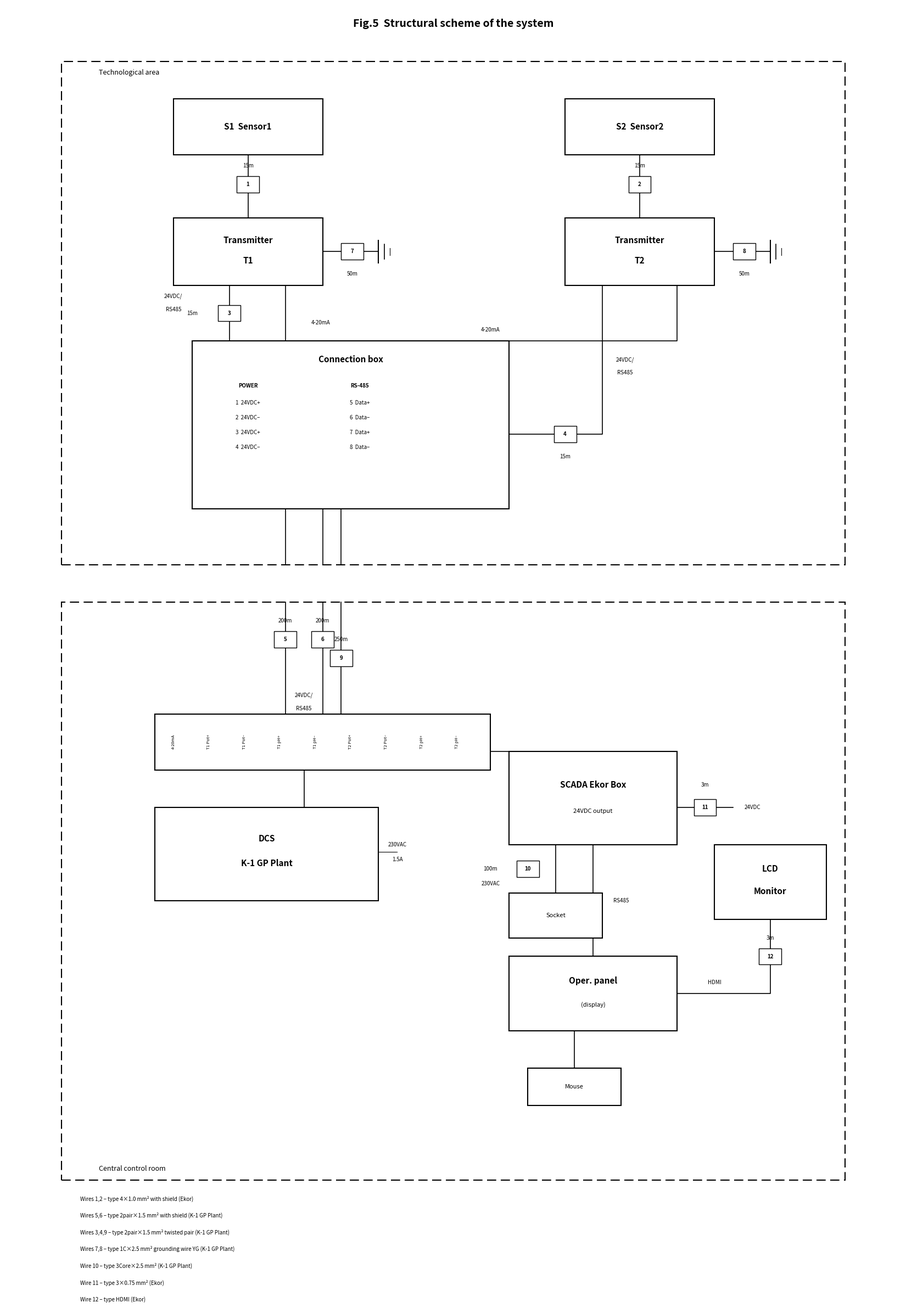

Write Python code to recreate this figure. (Note: this script raises an exception after producing the figure.)
"""
Fig.5 — Structural scheme of the system (exact copy from K1 documentation)
DEEPAK K1 — GP Plant, India  |  421457.103E1
"""
import matplotlib
matplotlib.use('Agg')
import matplotlib.pyplot as plt
import matplotlib.patches as mpatches

fig, ax = plt.subplots(1, 1, figsize=(22, 30))
ax.set_xlim(-1, 23)
ax.set_ylim(-4, 30)
ax.set_aspect('equal')
ax.axis('off')
fig.patch.set_facecolor('#FFFFFF')

BK = '#000000'
FB = {'family': 'sans-serif', 'weight': 'bold', 'size': 11}
FL = {'family': 'sans-serif', 'size': 9}
FS = {'family': 'sans-serif', 'size': 8}
FT = {'family': 'sans-serif', 'size': 7}
FTB = {'family': 'sans-serif', 'weight': 'bold', 'size': 7}


def box(x, y, w, h):
    r = mpatches.Rectangle((x, y), w, h, linewidth=1.5,
                            edgecolor=BK, facecolor='#FFF', zorder=3)
    ax.add_patch(r)


def txt(x, y, s, f=FL, **kw):
    ax.text(x, y, s, fontdict=f, ha=kw.get('ha', 'center'),
            va=kw.get('va', 'center'), zorder=kw.get('z', 4),
            rotation=kw.get('rot', 0))


def line(pts, lw=1.2):
    ax.plot([p[0] for p in pts], [p[1] for p in pts],
            color=BK, lw=lw, zorder=2)


def wn(x, y, num, length=''):
    """Wire number in a small box."""
    r = mpatches.Rectangle((x-0.3, y-0.22), 0.6, 0.44,
                            linewidth=1, edgecolor=BK, facecolor='#FFF',
                            zorder=5)
    ax.add_patch(r)
    txt(x, y, str(num), f=FTB, z=6)
    if length:
        txt(x, y+0.5, length, f=FT)


# ═══════════════════════════════════════════════════════════════
# TITLE
# ═══════════════════════════════════════════════════════════════
txt(11, 29.5, 'Fig.5  Structural scheme of the system',
    f={'family': 'sans-serif', 'weight': 'bold', 'size': 14})

# ═══════════════════════════════════════════════════════════════
# ZONE 1: Technological area
# ═══════════════════════════════════════════════════════════════
z = mpatches.Rectangle((0.5, 15), 21, 13.5, linewidth=1.5,
                        edgecolor=BK, facecolor='none',
                        linestyle=(0, (8, 4)), zorder=1)
ax.add_patch(z)
txt(1.5, 28.2, 'Technological area', f=FL, ha='left')

# ═══════════════════════════════════════════════════════════════
# SENSORS
# ═══════════════════════════════════════════════════════════════
box(3.5, 26.0, 4.0, 1.5)
txt(5.5, 26.75, 'S1  Sensor1', f=FB)

box(14.0, 26.0, 4.0, 1.5)
txt(16.0, 26.75, 'S2  Sensor2', f=FB)

# ═══════════════════════════════════════════════════════════════
# TRANSMITTERS
# ═══════════════════════════════════════════════════════════════
box(3.5, 22.5, 4.0, 1.8)
txt(5.5, 23.7, 'Transmitter', f=FB)
txt(5.5, 23.15, 'T1', f=FB)

box(14.0, 22.5, 4.0, 1.8)
txt(16.0, 23.7, 'Transmitter', f=FB)
txt(16.0, 23.15, 'T2', f=FB)

# Wire 1: S1 → T1
line([(5.5, 26.0), (5.5, 24.3)])
wn(5.5, 25.2, 1, '15m')

# Wire 2: S2 → T2
line([(16.0, 26.0), (16.0, 24.3)])
wn(16.0, 25.2, 2, '15m')

# Wire 7: T1 → ground (right) with ground symbol
line([(7.5, 23.4), (9.0, 23.4)])
wn(8.3, 23.4, 7)
txt(8.3, 22.8, '50m', f=FT)
# Ground symbol ⏚
gx, gy = 9.0, 23.4
line([(gx, gy-0.3), (gx, gy+0.3)], lw=1.5)
line([(gx+0.15, gy-0.2), (gx+0.15, gy+0.2)], lw=1.2)
line([(gx+0.3, gy-0.1), (gx+0.3, gy+0.1)], lw=0.8)

# Wire 8: T2 → ground (right) with ground symbol
line([(18.0, 23.4), (19.5, 23.4)])
wn(18.8, 23.4, 8)
txt(18.8, 22.8, '50m', f=FT)
gx2, gy2 = 19.5, 23.4
line([(gx2, gy2-0.3), (gx2, gy2+0.3)], lw=1.5)
line([(gx2+0.15, gy2-0.2), (gx2+0.15, gy2+0.2)], lw=1.2)
line([(gx2+0.3, gy2-0.1), (gx2+0.3, gy2+0.1)], lw=0.8)


# ═══════════════════════════════════════════════════════════════
# CONNECTION BOX
# ═══════════════════════════════════════════════════════════════
box(4.0, 16.5, 8.5, 4.5)
txt(8.25, 20.5, 'Connection box', f=FB)

# Terminal labels POWER
txt(5.5, 19.8, 'POWER', f=FTB)
txt(5.5, 19.35, '1  24VDC+', f=FT)
txt(5.5, 18.95, '2  24VDC\u2013', f=FT)
txt(5.5, 18.55, '3  24VDC+', f=FT)
txt(5.5, 18.15, '4  24VDC\u2013', f=FT)

# Terminal labels RS-485
txt(8.5, 19.8, 'RS-485', f=FTB)
txt(8.5, 19.35, '5  Data+', f=FT)
txt(8.5, 18.95, '6  Data\u2013', f=FT)
txt(8.5, 18.55, '7  Data+', f=FT)
txt(8.5, 18.15, '8  Data\u2013', f=FT)

# Vertical line inside connection box separating POWER from RS-485
line([(7.0, 17.8), (7.0, 20.0)], lw=0.8)


# ═══════════════════════════════════════════════════════════════
# WIRES: T1/T2 ↔ Connection box
# ═══════════════════════════════════════════════════════════════

# Wire 3: Connection box → T1 (24VDC + RS485)
line([(5.0, 21.0), (5.0, 22.5)])
wn(5.0, 21.75, 3)
txt(4.0, 21.75, '15m', f=FT)
txt(3.5, 22.2, '24VDC/', f=FT, ha='center')
txt(3.5, 21.85, 'RS485', f=FT, ha='center')

# Wire 4: Connection box → T2 (24VDC + RS485)
line([(12.5, 18.5), (13.5, 18.5), (15.0, 18.5), (15.0, 22.5)])
wn(14.0, 18.5, 4)
txt(14.0, 17.9, '15m', f=FT)
txt(15.6, 20.5, '24VDC/', f=FT, ha='center')
txt(15.6, 20.15, 'RS485', f=FT, ha='center')

# Wire 5: T1 → DCS (4-20mA, 200m) — goes straight down
line([(6.5, 22.5), (6.5, 15.0)])
txt(7.2, 21.5, '4-20mA', f=FT, ha='left')
line([(6.5, 14.0), (6.5, 11.0)])
wn(6.5, 13.0, 5, '200m')

# Wire 6: T2 → DCS (4-20mA, 200m) — goes down, routes left to DCS
line([(17.0, 22.5), (17.0, 21.0), (7.5, 21.0), (7.5, 15.0)])
txt(12.0, 21.3, '4-20mA', f=FT)
line([(7.5, 14.0), (7.5, 11.0)])
wn(7.5, 13.0, 6, '200m')


# ═══════════════════════════════════════════════════════════════
# ZONE 2: Central control room
# ═══════════════════════════════════════════════════════════════
z2 = mpatches.Rectangle((0.5, -1.5), 21, 15.5, linewidth=1.5,
                         edgecolor=BK, facecolor='none',
                         linestyle=(0, (8, 4)), zorder=1)
ax.add_patch(z2)
txt(1.5, -1.2, 'Central control room', f=FL, ha='left')

# Wire 9: Connection box → SCADA Ekor Box (250m, 24VDC + RS485)
line([(8.0, 16.5), (8.0, 15.0)])
line([(8.0, 14.0), (8.0, 10.0), (12.5, 10.0)])
wn(8.0, 12.5, 9, '250m')
txt(7.0, 11.5, '24VDC/', f=FT)
txt(7.0, 11.15, 'RS485', f=FT)


# ═══════════════════════════════════════════════════════════════
# DCS TERMINAL BLOCK
# ═══════════════════════════════════════════════════════════════
box(3.0, 9.5, 9.0, 1.5)
terms = ['4-20mA', 'T1 Pot+', 'T1 Pot\u2013', 'T1 pH+', 'T1 pH\u2013',
         'T2 Pot+', 'T2 Pot\u2013', 'T2 pH+', 'T2 pH\u2013']
for i, t in enumerate(terms):
    tx = 3.5 + i * 0.95
    txt(tx, 10.25, t, f={**FT, 'size': 5.5}, rot=90)

# DCS box
box(3.0, 6.0, 6.0, 2.5)
txt(6.0, 7.65, 'DCS', f=FB)
txt(6.0, 7.0, 'K-1 GP Plant', f=FB)

# Terminal → DCS
line([(7.0, 9.5), (7.0, 8.5)])

# 230VAC in
txt(9.5, 7.5, '230VAC', f=FT)
txt(9.5, 7.1, '1.5A', f=FT)
line([(9.0, 7.3), (9.5, 7.3)], lw=0.8)


# ═══════════════════════════════════════════════════════════════
# SCADA EKOR BOX
# ═══════════════════════════════════════════════════════════════
box(12.5, 7.5, 4.5, 2.5)
txt(14.75, 9.1, 'SCADA Ekor Box', f=FB)
txt(14.75, 8.4, '24VDC output', f=FS)

# Socket → SCADA
box(12.5, 5.0, 2.5, 1.2)
txt(13.75, 5.6, 'Socket', f=FS)
line([(13.75, 6.2), (13.75, 7.5)])
wn(13.0, 6.85, 10)
txt(12.0, 6.85, '100m', f=FT)
txt(12.0, 6.45, '230VAC', f=FT)

# Wire 11: SCADA → 24VDC (3m)
line([(17.0, 8.5), (18.5, 8.5)])
wn(17.75, 8.5, 11)
txt(17.75, 9.1, '3m', f=FT)
txt(18.8, 8.5, '24VDC', f=FT, ha='left')


# ═══════════════════════════════════════════════════════════════
# OPERATOR PANEL
# ═══════════════════════════════════════════════════════════════
box(12.5, 2.5, 4.5, 2.0)
txt(14.75, 3.85, 'Oper. panel', f=FB)
txt(14.75, 3.2, '(display)', f=FS)

# RS-485 from SCADA → Oper
line([(14.75, 7.5), (14.75, 4.5)])
txt(15.3, 6.0, 'RS485', f=FT, ha='left')

# Mouse
box(13.0, 0.5, 2.5, 1.0)
txt(14.25, 1.0, 'Mouse', f=FS)
line([(14.25, 2.5), (14.25, 1.5)])


# ═══════════════════════════════════════════════════════════════
# LCD MONITOR
# ═══════════════════════════════════════════════════════════════
box(18.0, 5.5, 3.0, 2.0)
txt(19.5, 6.85, 'LCD', f=FB)
txt(19.5, 6.25, 'Monitor', f=FB)

# Wire 12: Oper panel → LCD Monitor (3m, HDMI)
line([(17.0, 3.5), (19.5, 3.5), (19.5, 5.5)])
wn(19.5, 4.5, 12, '3m')
txt(18.0, 3.8, 'HDMI', f=FT)


# ═══════════════════════════════════════════════════════════════
# WIRE LEGEND
# ═══════════════════════════════════════════════════════════════
ly = -2.0
leg = [
    'Wires 1,2 \u2013 type 4\u00d71.0 mm\u00b2 with shield (Ekor)',
    'Wires 5,6 \u2013 type 2pair\u00d71.5 mm\u00b2 with shield (K-1 GP Plant)',
    'Wires 3,4,9 \u2013 type 2pair\u00d71.5 mm\u00b2 twisted pair (K-1 GP Plant)',
    'Wires 7,8 \u2013 type 1C\u00d72.5 mm\u00b2 grounding wire YG (K-1 GP Plant)',
    'Wire 10 \u2013 type 3Core\u00d72.5 mm\u00b2 (K-1 GP Plant)',
    'Wire 11 \u2013 type 3\u00d70.75 mm\u00b2 (Ekor)',
    'Wire 12 \u2013 type HDMI (Ekor)',
]
for i, t in enumerate(leg):
    txt(1.0, ly - i*0.45, t, f=FT, ha='left')


# ── Save ─────────────────────────────────────────────────────
out = '/home/user/46clod/K1_fig5_structural_scheme.png'
plt.savefig(out, dpi=180, bbox_inches='tight',
            facecolor='#FFF', edgecolor='none', pad_inches=0.3)
plt.close()
print(f'Saved: {out}')
